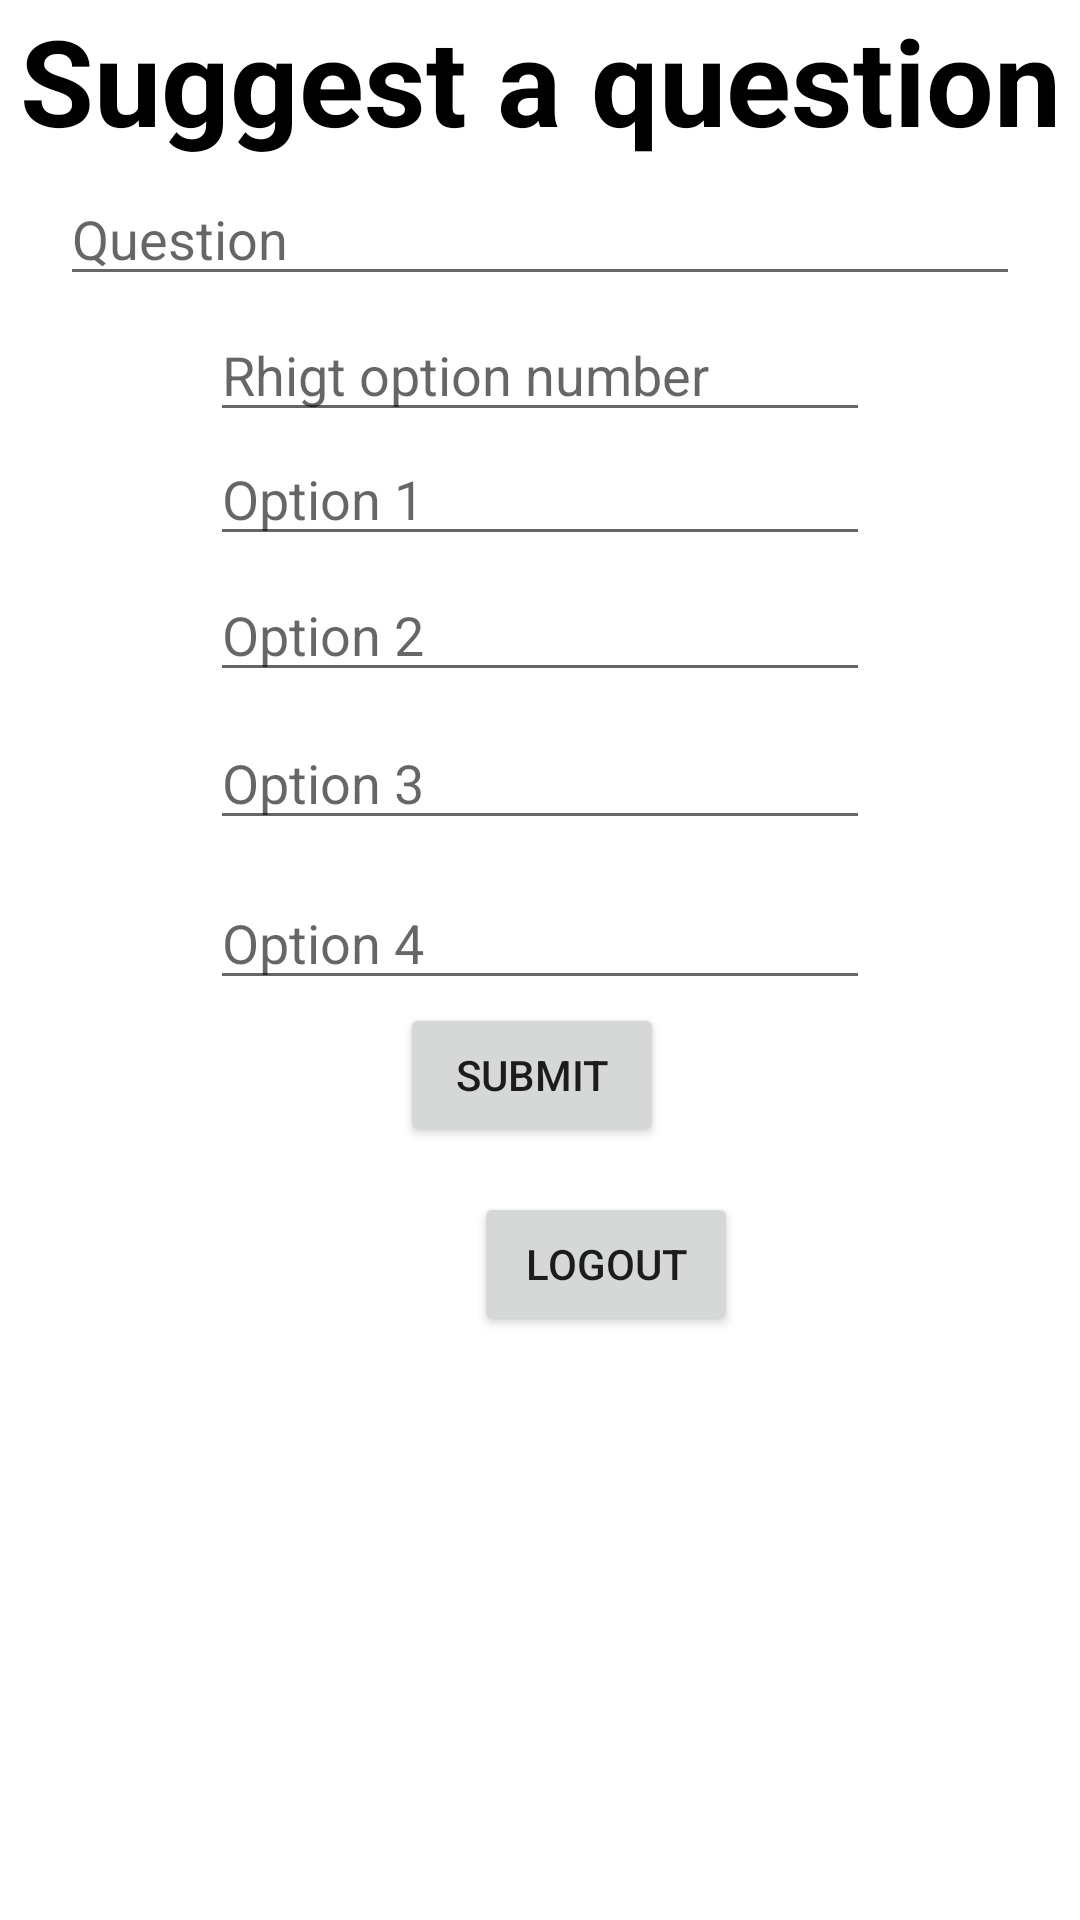

Layout XML and referenced resources for this Android screen:
<!-- AndroidManifest.xml: application theme Theme.11Quiz -->
<!-- res/layout/activity_admin.xml -->
<?xml version="1.0" encoding="utf-8"?>

<androidx.constraintlayout.widget.ConstraintLayout xmlns:android="http://schemas.android.com/apk/res/android"
    xmlns:app="http://schemas.android.com/apk/res-auto"
    xmlns:tools="http://schemas.android.com/tools"
    android:layout_width="match_parent"
    android:layout_height="match_parent"
    tools:context=".AdminActivity">

    <TextView
        android:id="@+id/text"
        android:layout_width="wrap_content"
        android:layout_height="wrap_content"
        android:text="Suggest a question"
        app:layout_constraintBottom_toTopOf="@+id/play"
        app:layout_constraintEnd_toEndOf="parent"
        app:layout_constraintStart_toStartOf="parent"
        app:layout_constraintTop_toTopOf="parent"
        android:textSize="40dp"
        android:textColor="@color/black"
        android:textStyle="bold"/>

    <EditText
        android:id="@+id/quest"
        android:layout_width="0dp"
        android:layout_height="wrap_content"
        android:layout_marginStart="20dp"
        android:layout_marginTop="4dp"
        android:layout_marginEnd="20dp"
        android:ems="10"
        android:hint="Question"
        android:inputType="textPersonName"
        app:layout_constraintEnd_toEndOf="parent"
        app:layout_constraintHorizontal_bias="0.0"
        app:layout_constraintStart_toStartOf="parent"
        app:layout_constraintTop_toBottomOf="@+id/text" />

    <EditText
        android:id="@+id/ans"
        android:layout_width="0dp"
        android:layout_height="wrap_content"
        android:layout_marginStart="70dp"
        android:layout_marginTop="4dp"
        android:layout_marginEnd="70dp"
        android:ems="10"
        android:hint="Rhigt option number"
        android:inputType="textPersonName"
        app:layout_constraintEnd_toEndOf="parent"
        app:layout_constraintHorizontal_bias="0.0"
        app:layout_constraintStart_toStartOf="parent"
        app:layout_constraintTop_toBottomOf="@+id/quest" />

    <EditText
        android:id="@+id/opt1"
        android:layout_width="0dp"
        android:layout_height="wrap_content"
        android:layout_marginStart="70dp"
        android:layout_marginEnd="70dp"
        android:ems="10"
        android:hint="Option 1"
        android:inputType="textPersonName"
        app:layout_constraintEnd_toEndOf="parent"
        app:layout_constraintHorizontal_bias="0.0"
        app:layout_constraintStart_toStartOf="parent"
        app:layout_constraintTop_toBottomOf="@+id/ans" />

    <EditText
        android:id="@+id/opt2"
        android:layout_width="0dp"
        android:layout_height="wrap_content"
        android:layout_marginStart="70dp"
        android:layout_marginTop="4dp"
        android:layout_marginEnd="70dp"
        android:ems="10"
        android:hint="Option 2"
        android:inputType="textPersonName"
        app:layout_constraintEnd_toEndOf="parent"
        app:layout_constraintHorizontal_bias="0.0"
        app:layout_constraintStart_toStartOf="parent"
        app:layout_constraintTop_toBottomOf="@+id/opt1" />

    <EditText
        android:id="@+id/opt3"
        android:layout_width="0dp"
        android:layout_height="wrap_content"
        android:layout_marginStart="70dp"
        android:layout_marginTop="8dp"
        android:layout_marginEnd="70dp"
        android:ems="10"
        android:hint="Option 3"
        android:inputType="textPersonName"
        app:layout_constraintEnd_toEndOf="parent"
        app:layout_constraintHorizontal_bias="0.0"
        app:layout_constraintStart_toStartOf="parent"
        app:layout_constraintTop_toBottomOf="@+id/opt2" />

    <EditText
        android:id="@+id/opt4"
        android:layout_width="0dp"
        android:layout_height="wrap_content"
        android:layout_marginStart="70dp"
        android:layout_marginTop="12dp"
        android:layout_marginEnd="70dp"
        android:ems="10"
        android:hint="Option 4"
        android:inputType="textPersonName"
        app:layout_constraintEnd_toEndOf="parent"
        app:layout_constraintHorizontal_bias="0.0"
        app:layout_constraintStart_toStartOf="parent"
        app:layout_constraintTop_toBottomOf="@+id/opt3" />

    <Button
        android:id="@+id/button"
        android:layout_width="wrap_content"
        android:layout_height="wrap_content"
        android:text="Submit"
        app:layout_constraintBottom_toBottomOf="parent"
        app:layout_constraintEnd_toEndOf="parent"
        app:layout_constraintHorizontal_bias="0.49"
        app:layout_constraintStart_toStartOf="parent"
        app:layout_constraintTop_toTopOf="parent"
        app:layout_constraintVertical_bias="0.565" />

    <Button
        android:id="@+id/logout"
        android:layout_width="wrap_content"
        android:layout_height="wrap_content"
        android:layout_marginStart="158dp"
        android:layout_marginTop="15dp"
        android:layout_marginEnd="160dp"
        android:layout_marginBottom="232dp"
        android:text="logout"
        app:layout_constraintBottom_toBottomOf="parent"
        app:layout_constraintEnd_toEndOf="parent"
        app:layout_constraintHorizontal_bias="0.0"
        app:layout_constraintStart_toStartOf="parent"
        app:layout_constraintTop_toBottomOf="@+id/button"
        app:layout_constraintVertical_bias="0.0" />

</androidx.constraintlayout.widget.ConstraintLayout>
<!-- resources referenced by this layout -->
<resources>
  <style name="Theme.11Quiz" parent="Theme.MaterialComponents.DayNight.DarkActionBar">
          
          <item name="colorPrimary">@color/purple_500</item>
          <item name="colorPrimaryVariant">@color/purple_700</item>
          <item name="colorOnPrimary">@color/white</item>
          
          <item name="colorSecondary">@color/teal_200</item>
          <item name="colorSecondaryVariant">@color/teal_700</item>
          <item name="colorOnSecondary">@color/black</item>
          
          <item name="android:statusBarColor" tools:targetApi="l">?attr/colorPrimaryVariant</item>
          
      </style>
  <!-- not gathered from this repository: default colours our renderer supplied (Android Studio template values) -->
  <color name="purple_500">#FF6200EE</color>
  <color name="purple_700">#FF3700B3</color>
  <color name="teal_200">#FF03DAC5</color>
  <color name="teal_700">#FF018786</color>
  <color name="black">#FF000000</color>
  <color name="white">#FFFFFFFF</color>
</resources>
